Run: headless pygame with SDL's dummy video driver; simulated clock (each Clock.tick advances the game by its frame time, no real sleeping); random seed 0; keys injected as events and as key.get_pressed() state; no mouse input.
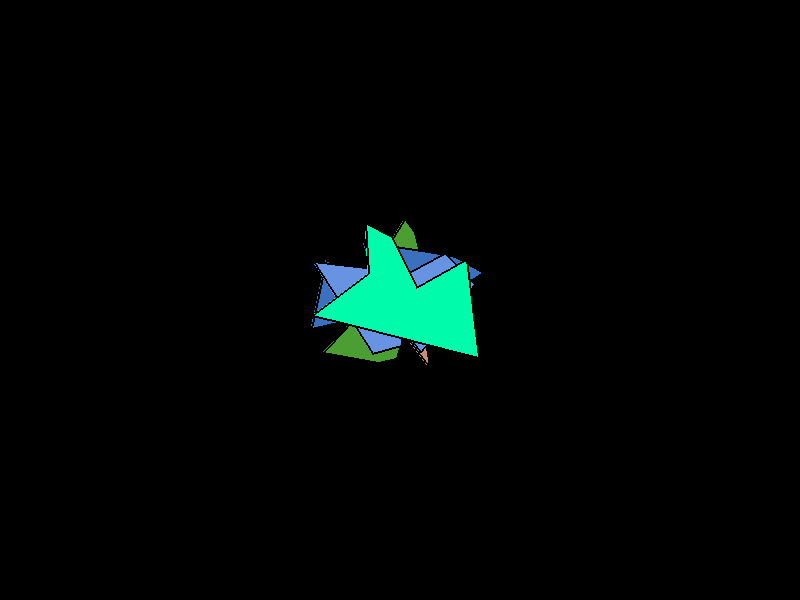
Frame 1 of 4 · flips 1–60 · no input
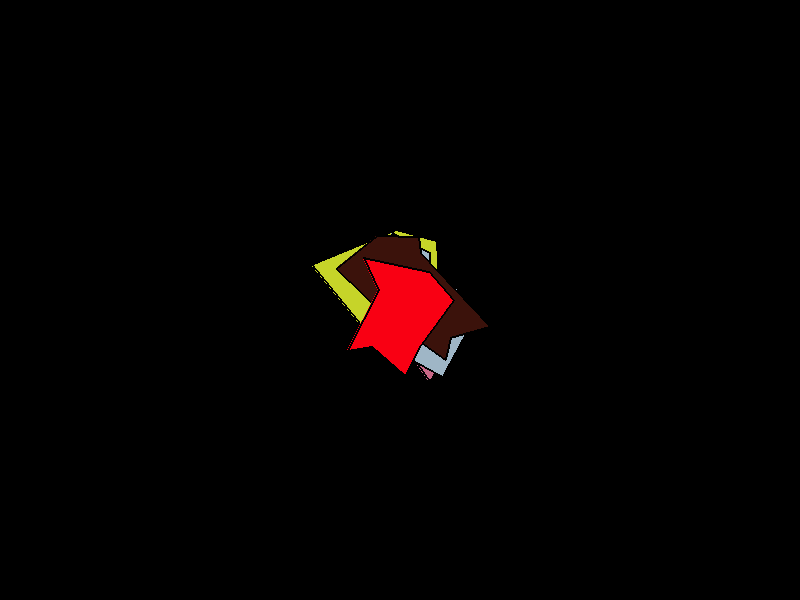
Frame 2 of 4 · flips 61–180 · tapped SPACE, RETURN · held RIGHT (→), D
Frame 3 of 4 · flips 181–300 · held DOWN (↓), S · screen unchanged from frame 2, image omitted
Frame 4 of 4 · flips 301–420 · held LEFT (←), A, UP (↑), W · screen unchanged from frame 3, image omitted

The pygame program that drew these frames:

import pygame
import random
import math

# --- Configurações iniciais ---
WIDTH, HEIGHT = 800, 600
FPS = 60
NUM_POLYGONS = 5
NUM_VERTICES = 8
POLYGON_RADIUS = 100

pygame.init()
screen = pygame.display.set_mode((WIDTH, HEIGHT))
pygame.display.set_caption("Z-Buffer com Polígonos")
clock = pygame.time.Clock()

# --- Geração de polígono convexo ---
def generate_convex_polygon(n, radius=200, center=(WIDTH // 2, HEIGHT // 2)):
    angles = sorted([random.uniform(0, 2 * math.pi) for _ in range(n)])
    points = []

    for angle in angles:
        r = radius * random.uniform(0.2, 1.0)
        x = center[0] + r * math.cos(angle)
        y = center[1] + r * math.sin(angle)
        points.append((int(x), int(y)))

    return points


# --- Geração de múltiplos polígonos com Z-buffer ---
def generate_multiple_polygons(count, same_position=True, fixed_center=(WIDTH/2, HEIGHT/2)):
    polygons = []
    for _ in range(count):
        center = fixed_center if same_position else (
            random.randint(100, WIDTH - 100), random.randint(100, HEIGHT - 100)
        )
        points = generate_convex_polygon(NUM_VERTICES, POLYGON_RADIUS, center)
        z = random.uniform(0, 1)  # profundidade aleatória
        print(z)
        color = (
            random.randint(0, 255),
            random.randint(0, 255),
            random.randint(0, 255)
        )
        polygons.append({
            "points": points,
            "z": z,
            "color": color
        })
    return polygons

# --- Desenhar os polígonos ordenados por Z ---
def draw_polygons_with_zbuffer(surface, polygon_list):
    sorted_polygons = sorted(polygon_list, key=lambda p: p["z"], reverse=True)
    for poly in sorted_polygons:
        pygame.draw.polygon(surface, poly["color"], poly["points"], 0)  # preenchido
        pygame.draw.polygon(surface, (0, 0, 0), poly["points"], 2)      # contorno

# --- Inicialização dos polígonos ---
polygon_objects = generate_multiple_polygons(NUM_POLYGONS)

# --- Loop principal ---
running = True
while running:
    clock.tick(FPS)
    screen.fill((0,0,0))

    for event in pygame.event.get():
        if event.type == pygame.QUIT:
            running = False

        # Pressionar espaço para gerar novos polígonos
        if event.type == pygame.KEYDOWN and event.key == pygame.K_SPACE:
            polygon_objects = generate_multiple_polygons(NUM_POLYGONS)

    # Desenhar com Z-buffer
    i = 0
    for polygon in polygon_objects:
        i += 1
        print(i)
        print(polygon)

    draw_polygons_with_zbuffer(screen, polygon_objects)

    pygame.display.flip()

pygame.quit()
